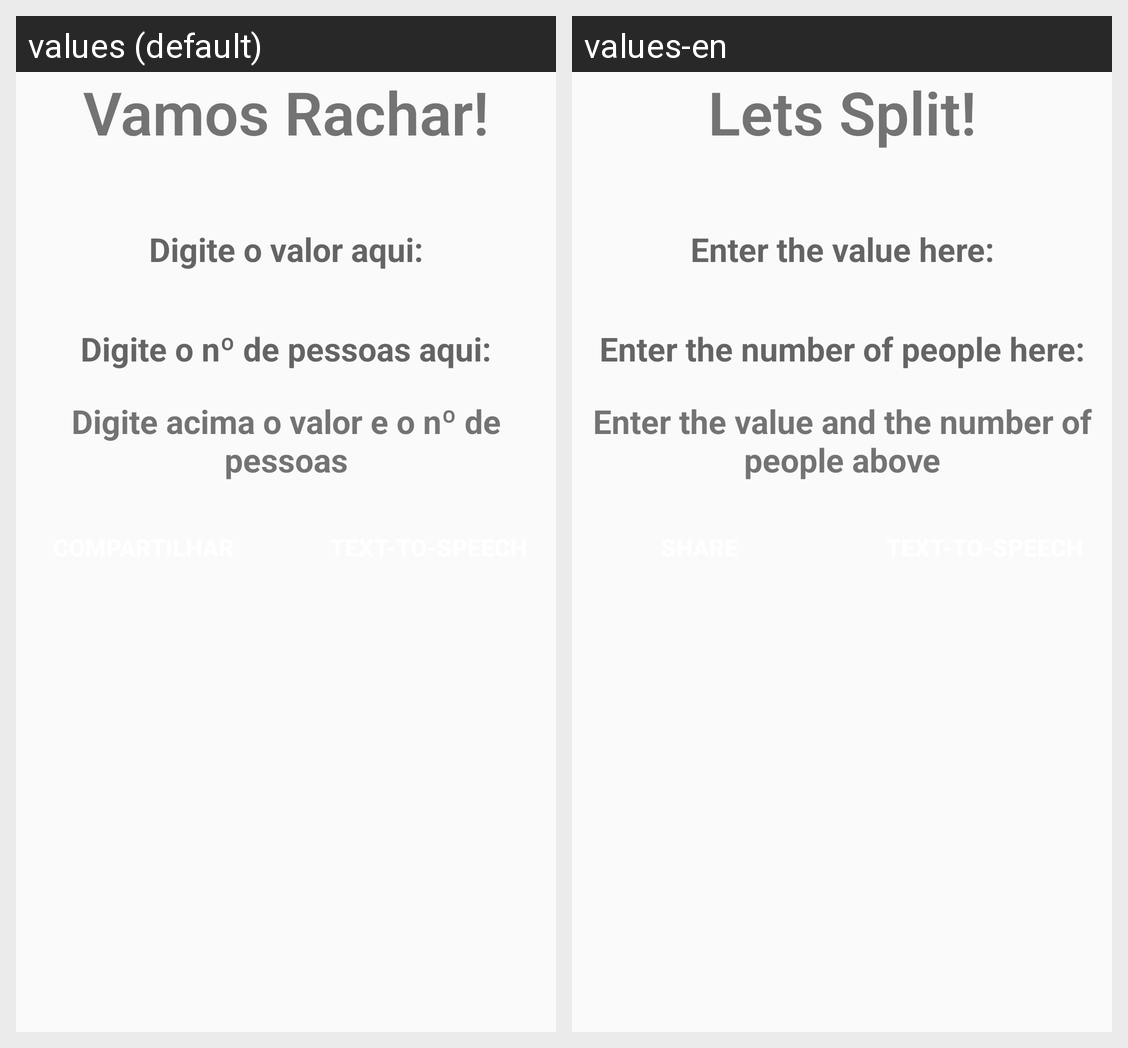

The Android screen above is rendered under two locales of the same app. Produce the string resources it draws, with the default and per-locale values.
Android screen res/layout/activity_main.xml rendered under 2 locales, left to right: values (default), values-en. Device: Nexus 5 (rendered at 1080×1920; each locale shown at half size, 540×960, under a caption strip naming it); theme Theme.VamosRachar.
Strings drawn on this screen, with the default value and each locale's value (text and hints the layout hard-codes, and strings that could not be matched under every locale, appear in the picture but are not listed):

vamos_rachar
  values: Vamos Rachar!
  values-en: Lets Split!

valor
  values: Digite o valor aqui:
  values-en: Enter the value here:

n_pessoas
  values: Digite o nº de pessoas aqui:
  values-en: Enter the number of people here:

valor_n
  values: Digite acima o valor e o nº de pessoas
  values-en: Enter the value and the number of people above
